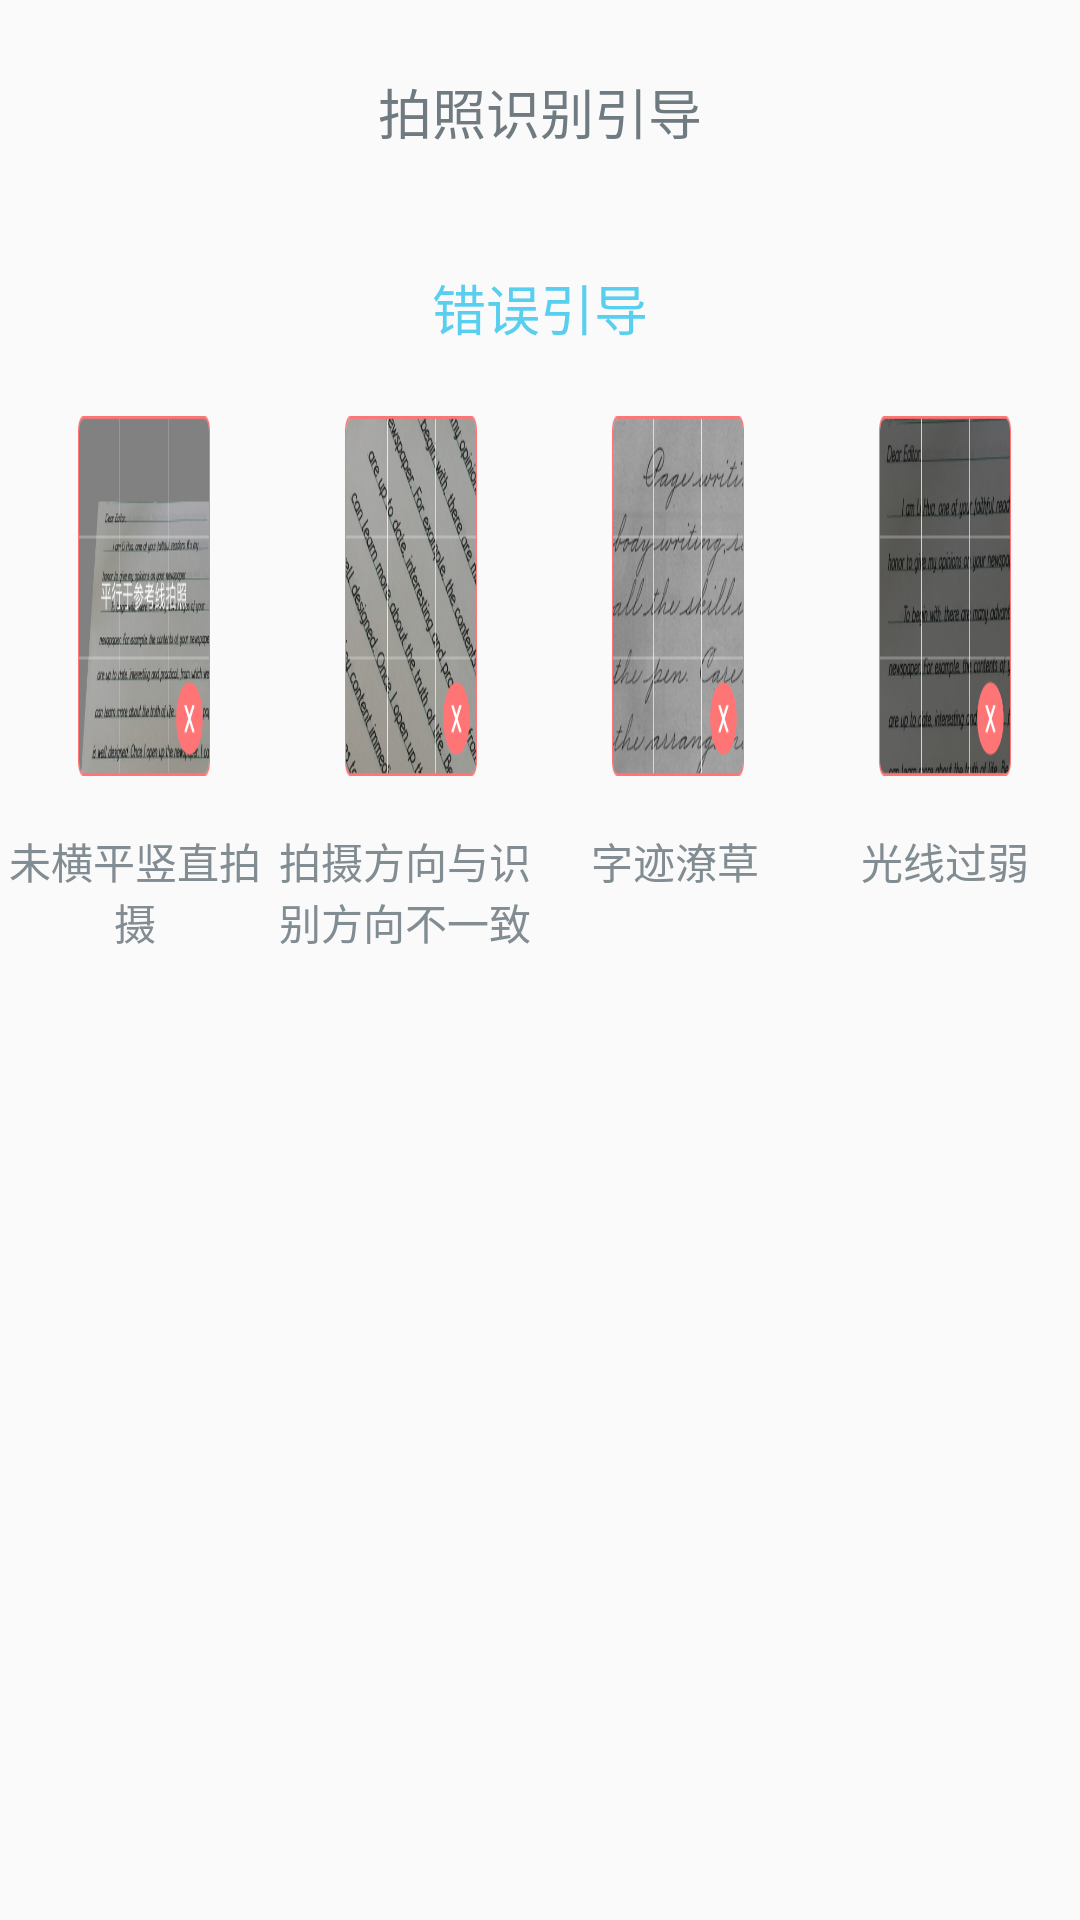

The Android layout XML behind this screen, and the referenced resources:
<!-- AndroidManifest.xml: application theme AppTheme -->
<!-- res/layout/vp_view_second.xml -->
<?xml version="1.0" encoding="utf-8"?>
<RelativeLayout xmlns:android="http://schemas.android.com/apk/res/android"
    android:layout_width="match_parent"
    android:layout_height="match_parent"
    android:orientation="vertical">
    <ImageView
        android:visibility="gone"
        android:layout_width="wrap_content"
        android:layout_height="wrap_content"
        android:layout_marginTop="15dp"
        android:layout_marginLeft="20dp"
        android:background="@mipmap/iv_photo_back"/>
    <TextView
        android:id="@+id/tv_show_title"
        android:layout_width="match_parent"
        android:layout_height="wrap_content"
        android:layout_marginTop="24dp"
        android:gravity="center"
        android:text="@string/photo_guide_title"
        android:textColor="#ff707b81"
        android:textSize="18sp" />

    <TextView
        android:id="@+id/tv_show_content"
        android:layout_width="match_parent"
        android:layout_height="wrap_content"
        android:layout_below="@id/tv_show_title"
        android:layout_marginTop="39dp"
        android:gravity="center"
        android:text="@string/photo_wrong_show"
        android:textColor="#ff59cff0"
        android:textSize="18sp" />


    <LinearLayout
        android:id="@+id/ll_guide"
        android:layout_width="match_parent"
        android:layout_height="wrap_content"
        android:layout_below="@id/tv_show_content"
        android:layout_marginTop="23dp"
        android:orientation="horizontal">

        <ImageView
            android:id="@+id/iv_guide_first"
            android:layout_width="0dp"
            android:layout_height="120dp"
            android:layout_marginLeft="26dp"
            android:layout_weight="1"
            android:background="@mipmap/iv_guide_wrong_show_one" />

        <ImageView
            android:id="@+id/iv_guide_second"
            android:layout_width="0dp"
            android:layout_height="120dp"
            android:layout_marginLeft="45dp"
            android:layout_toRightOf="@id/iv_guide_first"
            android:layout_weight="1"
            android:background="@mipmap/iv_guide_wrong_show_two" />

        <ImageView
            android:id="@+id/iv_guide_third"
            android:layout_width="0dp"
            android:layout_height="120dp"
            android:layout_marginLeft="45dp"
            android:layout_toRightOf="@id/iv_guide_second"
            android:layout_weight="1"
            android:background="@mipmap/iv_guide_wrong_show_three"  />

        <ImageView
            android:id="@+id/iv_guide_fourth"
            android:layout_width="0dp"
            android:layout_height="120dp"
            android:layout_marginLeft="45dp"
            android:layout_marginRight="23dp"
            android:layout_toRightOf="@id/iv_guide_third"
            android:layout_weight="1"
            android:background="@mipmap/iv_guide_wrong_show_four"  />
    </LinearLayout>

    <LinearLayout
        android:id="@+id/ll_botom"
        android:layout_width="match_parent"
        android:layout_height="wrap_content"
        android:layout_below="@id/ll_guide"
        android:layout_marginTop="18dp"
        android:orientation="horizontal">

        <TextView
            android:id="@+id/tv_guide_first"
            android:layout_width="0dp"
            android:layout_height="wrap_content"
            android:layout_weight="1"
            android:gravity="center"
            android:text="@string/tv_content_wrong_guide_first"
            android:textColor="#ff828d93"
            android:textSize="14sp" />

        <TextView
            android:id="@+id/tv_guide_second"
            android:layout_width="0dp"
            android:layout_height="wrap_content"
            android:layout_weight="1"
            android:gravity="center"
            android:text="@string/tv_content_wrong_guide_second"
            android:textColor="#ff828d93"
            android:textSize="14sp" />

        <TextView
            android:id="@+id/tv_guide_third"
            android:layout_width="0dp"
            android:layout_height="wrap_content"
            android:layout_weight="1"
            android:gravity="center"
            android:text="@string/tv_content_wrong_guide_third"
            android:textColor="#ff828d93"
            android:textSize="14sp" />

        <TextView
            android:id="@+id/tv_guide_fourth"
            android:layout_width="0dp"
            android:layout_height="wrap_content"
            android:layout_weight="1"
            android:gravity="center"
            android:text="@string/tv_content_wrong_guide_fourth"
            android:textColor="#ff828d93"
            android:textSize="14sp" />

    </LinearLayout>


</RelativeLayout>
<!-- resources referenced by this layout -->
<resources>
  <!-- mipmap iv_guide_wrong_show_four: png bitmap (mipmap-xxhdpi, 69973 bytes) -->
  <!-- mipmap iv_guide_wrong_show_one: png bitmap (mipmap-xxhdpi, 67641 bytes) -->
  <!-- mipmap iv_guide_wrong_show_three: png bitmap (mipmap-xxhdpi, 59288 bytes) -->
  <!-- mipmap iv_guide_wrong_show_two: png bitmap (mipmap-xxhdpi, 91867 bytes) -->
  <!-- mipmap iv_photo_back: png bitmap (mipmap-xxhdpi, 3512 bytes) -->
  <string name="photo_guide_title">拍照识别引导</string>
  <string name="photo_wrong_show">错误引导</string>
  <string name="tv_content_wrong_guide_first">未横平竖直拍摄</string>
  <string name="tv_content_wrong_guide_fourth">光线过弱</string>
  <string name="tv_content_wrong_guide_second">拍摄方向与识别方向不一致</string>
  <string name="tv_content_wrong_guide_third">字迹潦草</string>
  <style name="AppTheme" parent="Theme.AppCompat.Light.NoActionBar">
          
          <item name="colorPrimary">@color/colorPrimary</item>
          <item name="colorPrimaryDark">@color/colorPrimaryDark</item>
          <item name="colorAccent">@color/colorAccent</item>
      </style>
  <!-- not gathered from this repository: default colours our renderer supplied (Android Studio template values) -->
  <color name="colorPrimary">#FF6200EE</color>
  <color name="colorPrimaryDark">#FF3700B3</color>
  <color name="colorAccent">#FF03DAC5</color>
</resources>
